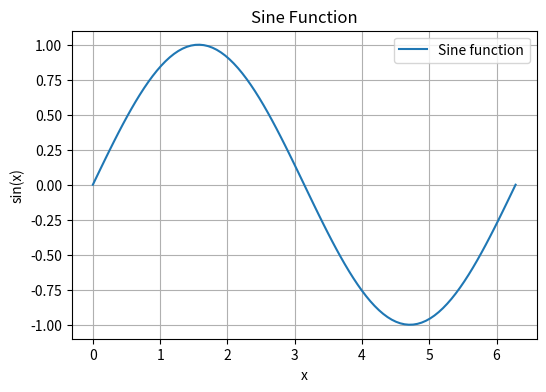
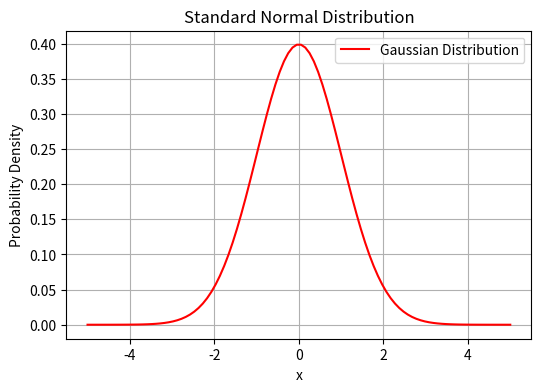
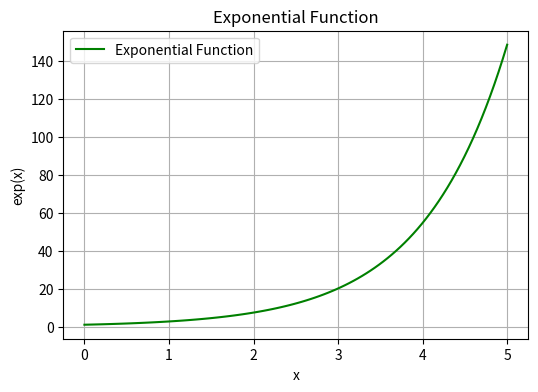

These charts were generated, in order, by the following Python code:
import matplotlib.pyplot as plt
import numpy as np


x = np.linspace(0, 2 * np.pi, 100)
y1 = np.sin(x)

plt.figure(figsize=(6, 4))
plt.plot(x, y1, label='Sine function')
plt.title("Sine Function")
plt.xlabel("x")
plt.ylabel("sin(x)")
plt.grid(True)
plt.legend()
plt.savefig("sine_plot.png", dpi=300)
plt.show()

x = np.linspace(-5, 5, 100)
y2 = (1 / np.sqrt(2 * np.pi)) * np.exp(-0.5 * x**2)

plt.figure(figsize=(6, 4))
plt.plot(x, y2, color='r', label='Gaussian Distribution')
plt.title("Standard Normal Distribution")
plt.xlabel("x")
plt.ylabel("Probability Density")
plt.grid(True)
plt.legend()
plt.savefig("gaussian_plot.png", dpi=300)
plt.show()


x = np.linspace(0, 5, 100)
y3 = np.exp(x)

plt.figure(figsize=(6, 4))
plt.plot(x, y3, color='g', label='Exponential Function')
plt.title("Exponential Function")
plt.xlabel("x")
plt.ylabel("exp(x)")
plt.grid(True)
plt.legend()
plt.savefig("exponential_plot.png", dpi=300)
plt.show()
